The GitHub repository ronistr/NeuralNetworksProjects contains a labelled image folder "data" with 5 categories: book, cat, dog, mug, rabbit. Examples follow, each with its label.

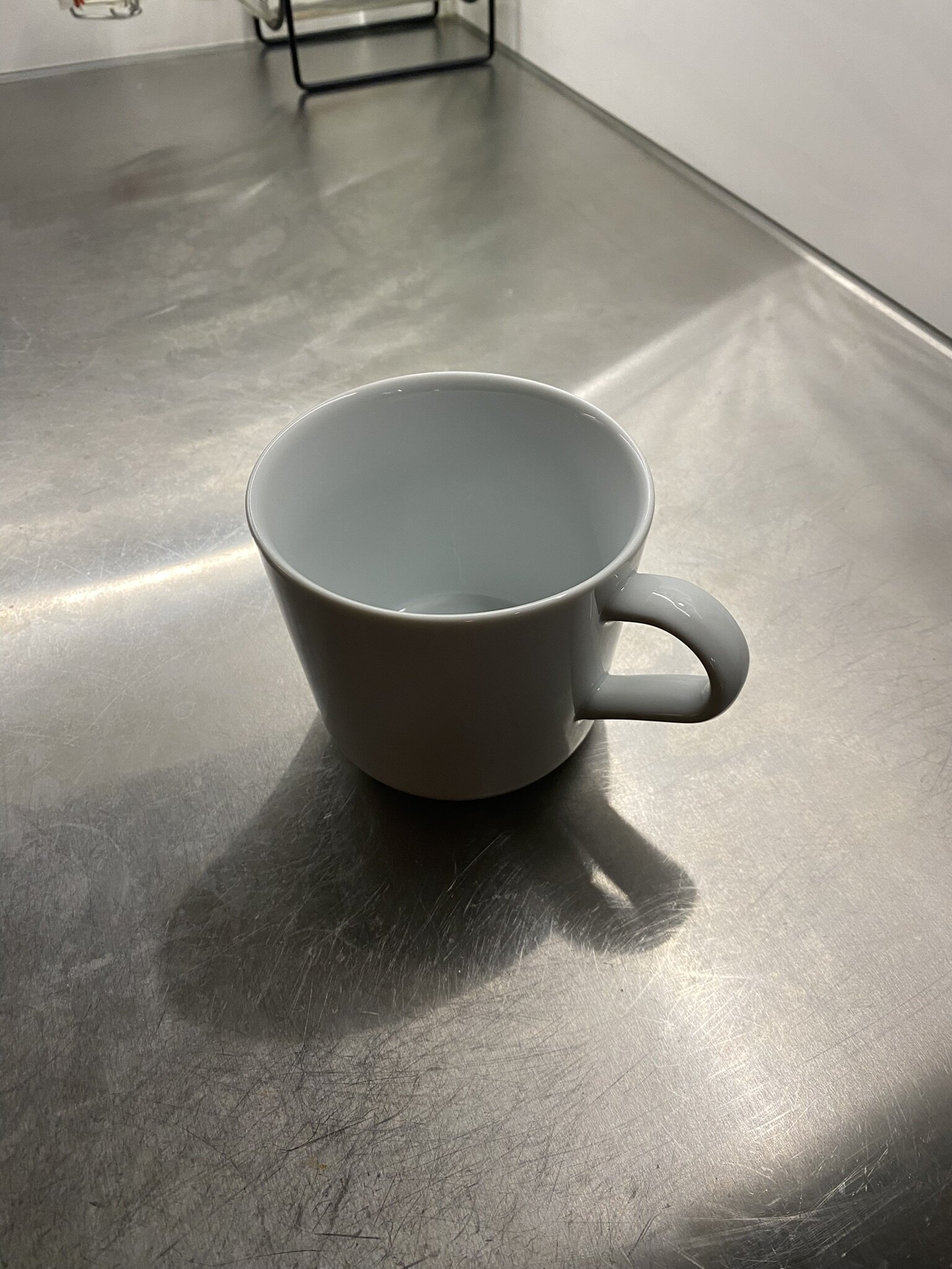
Label: mug

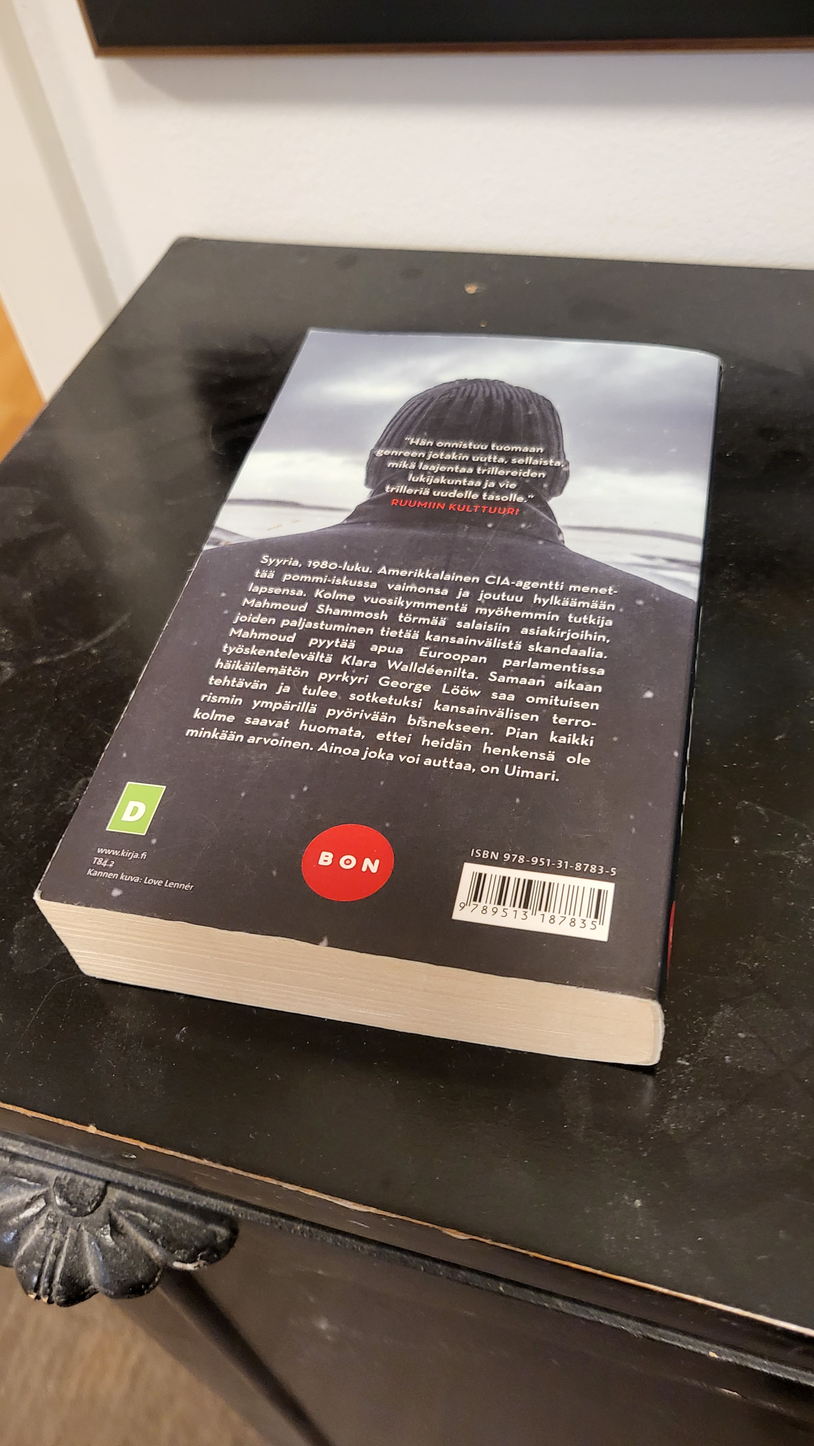
Label: book

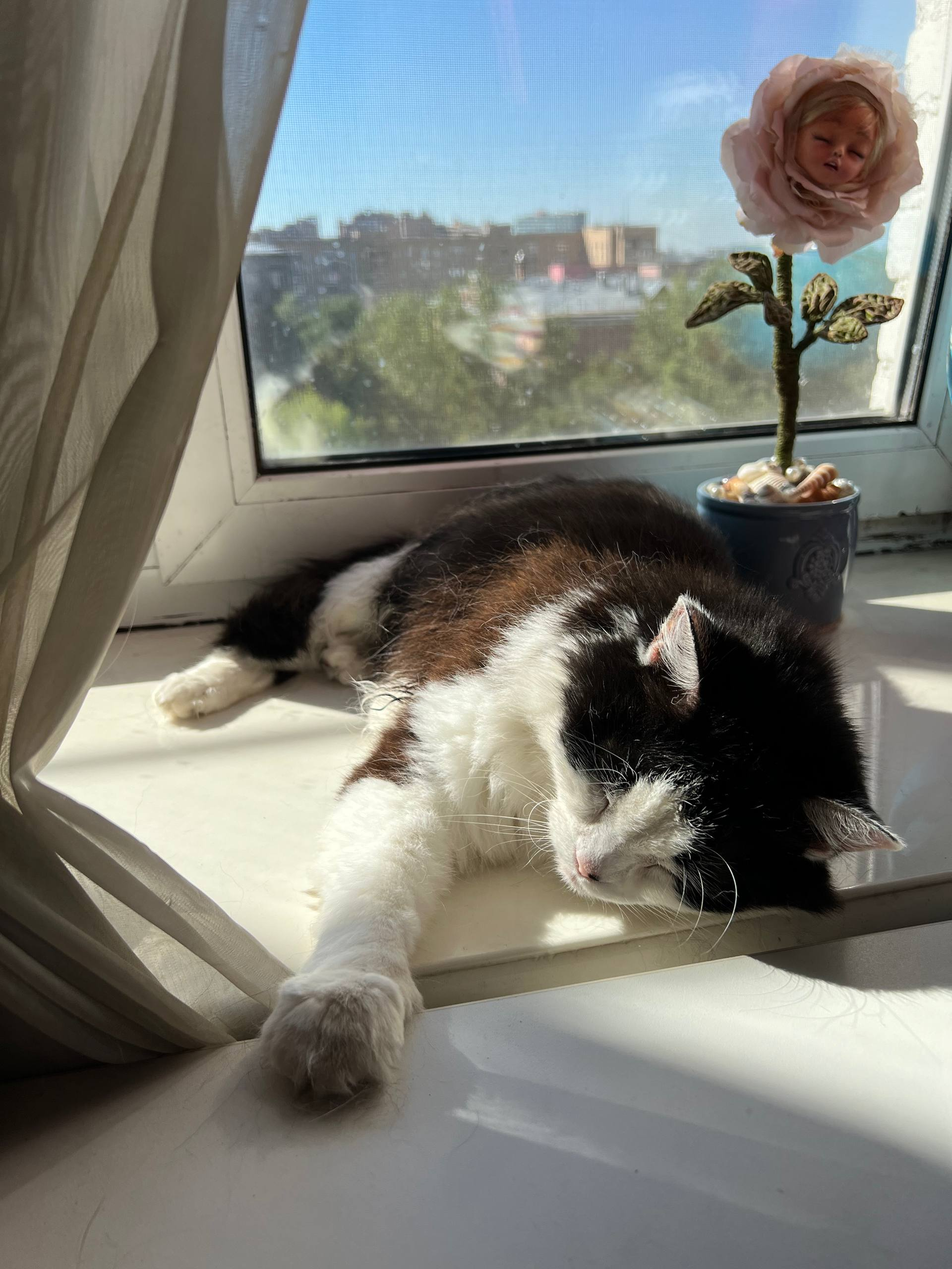
Label: cat

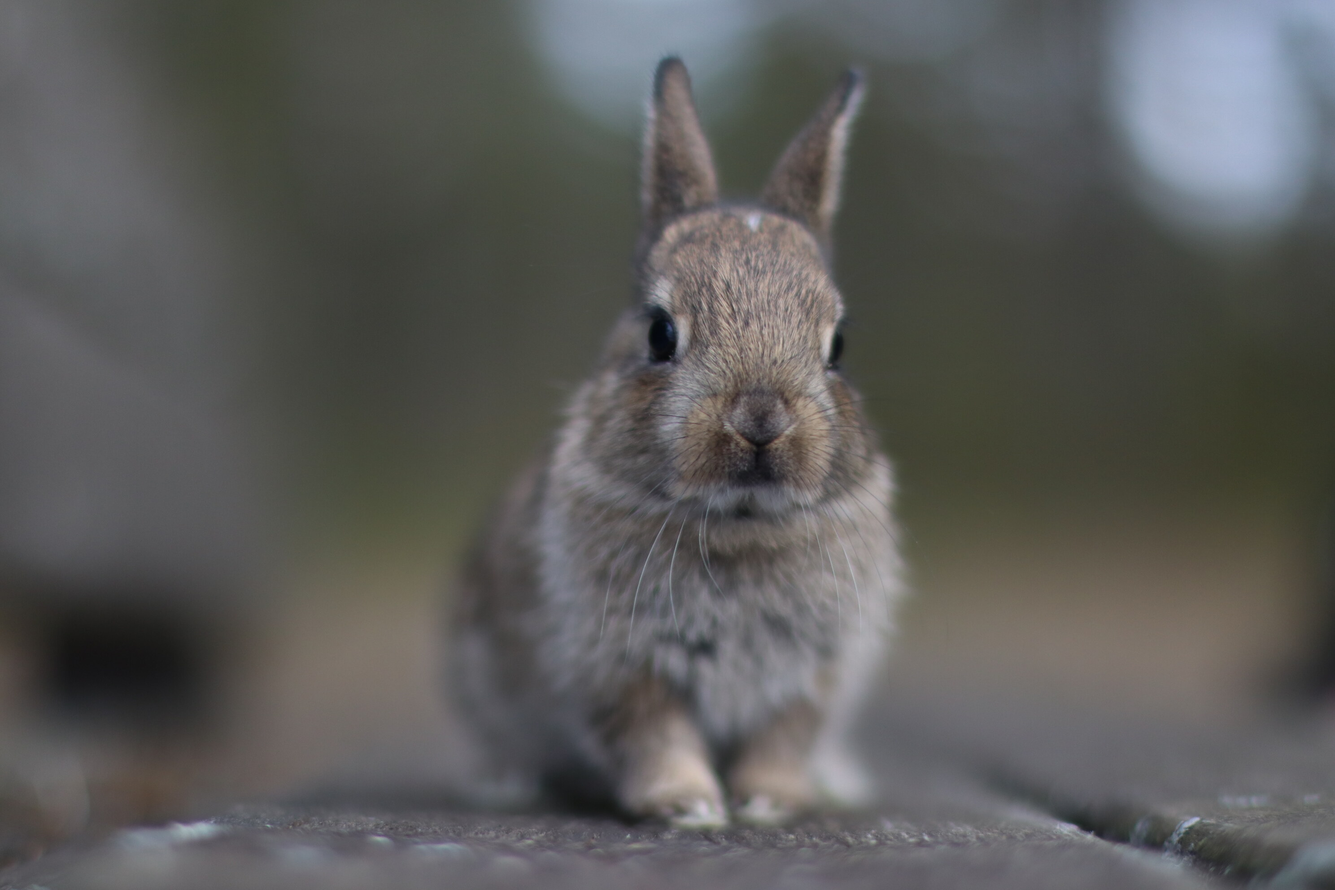
Label: rabbit

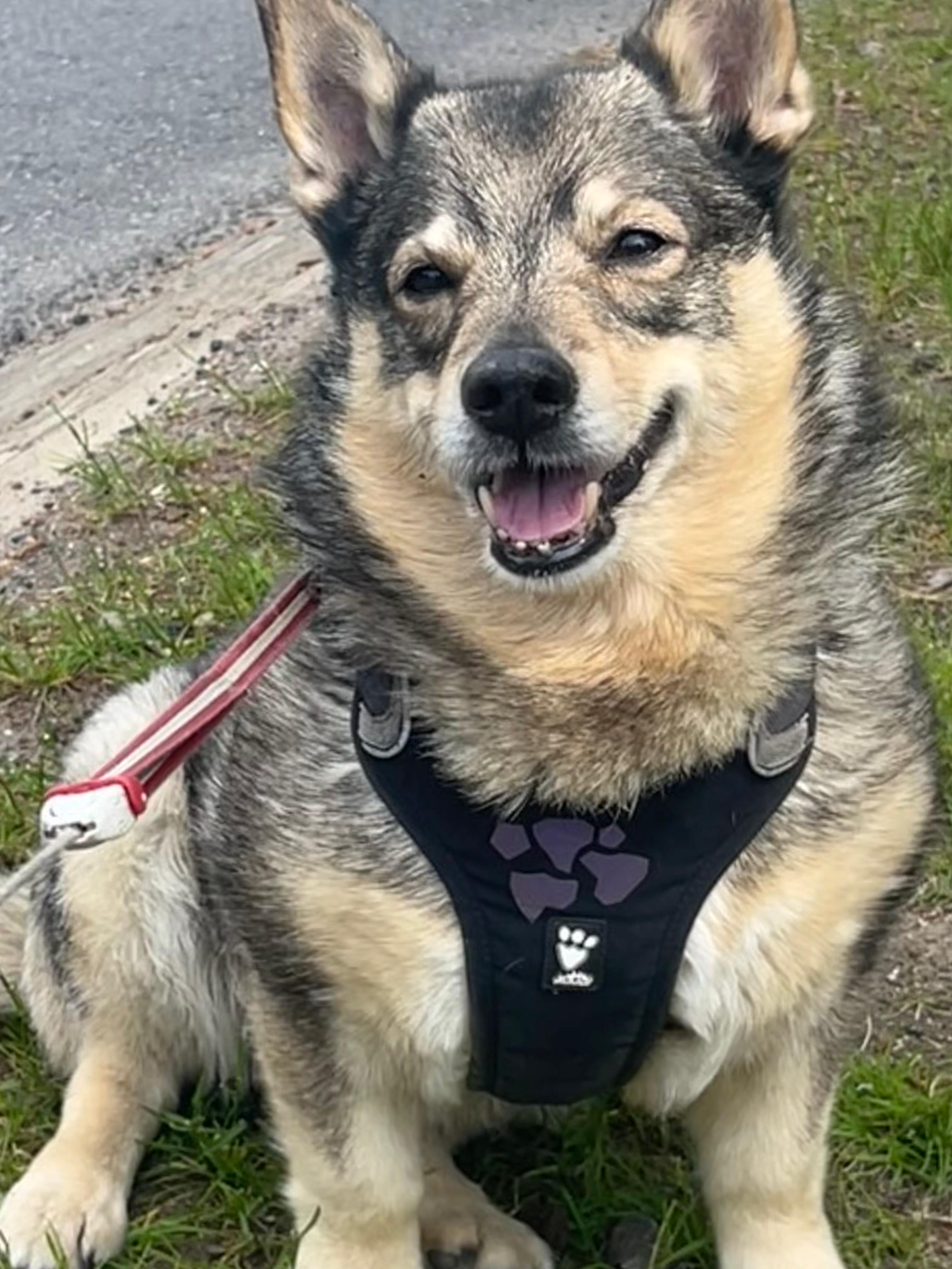
Label: dog

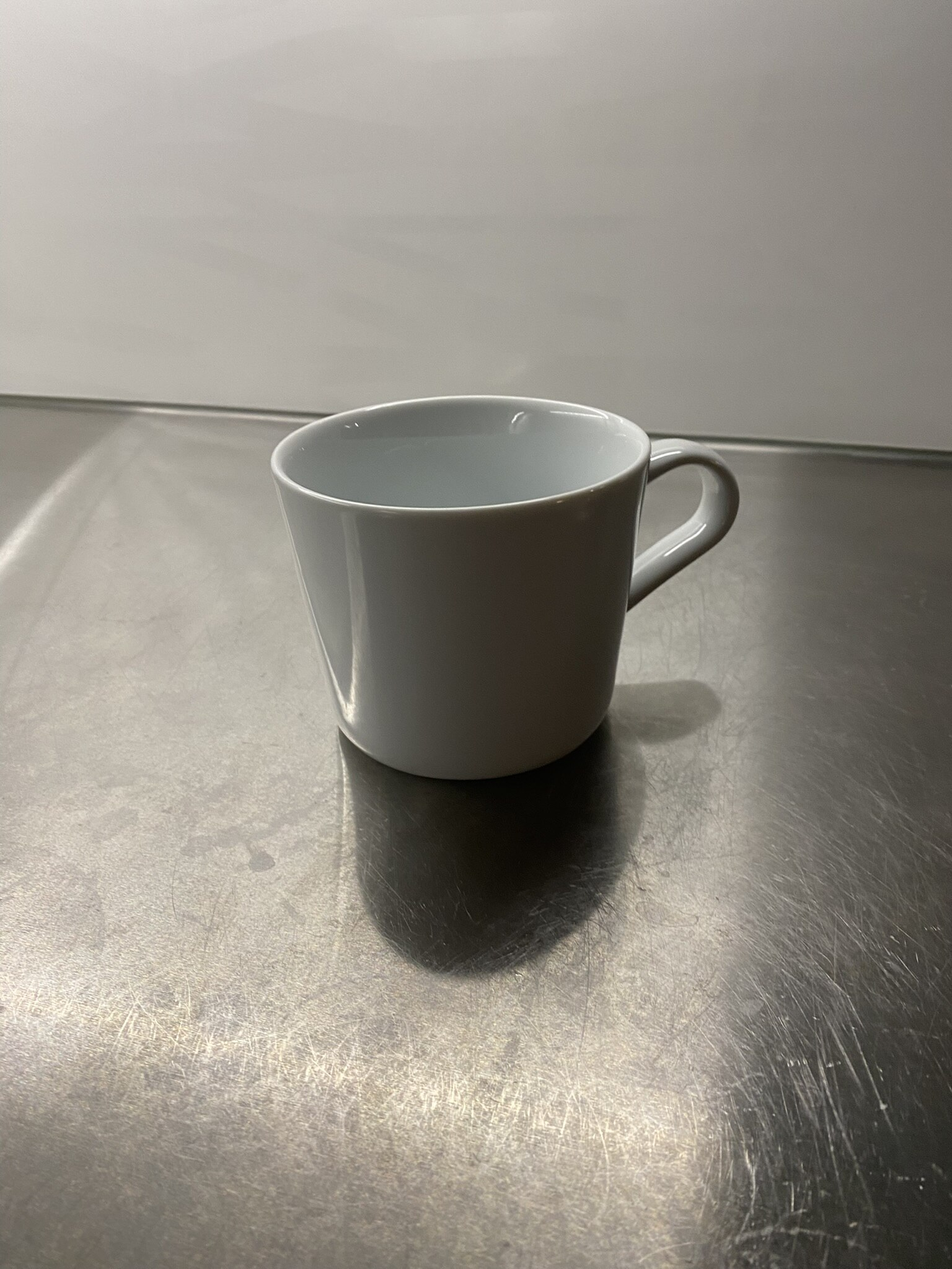
Label: mug
